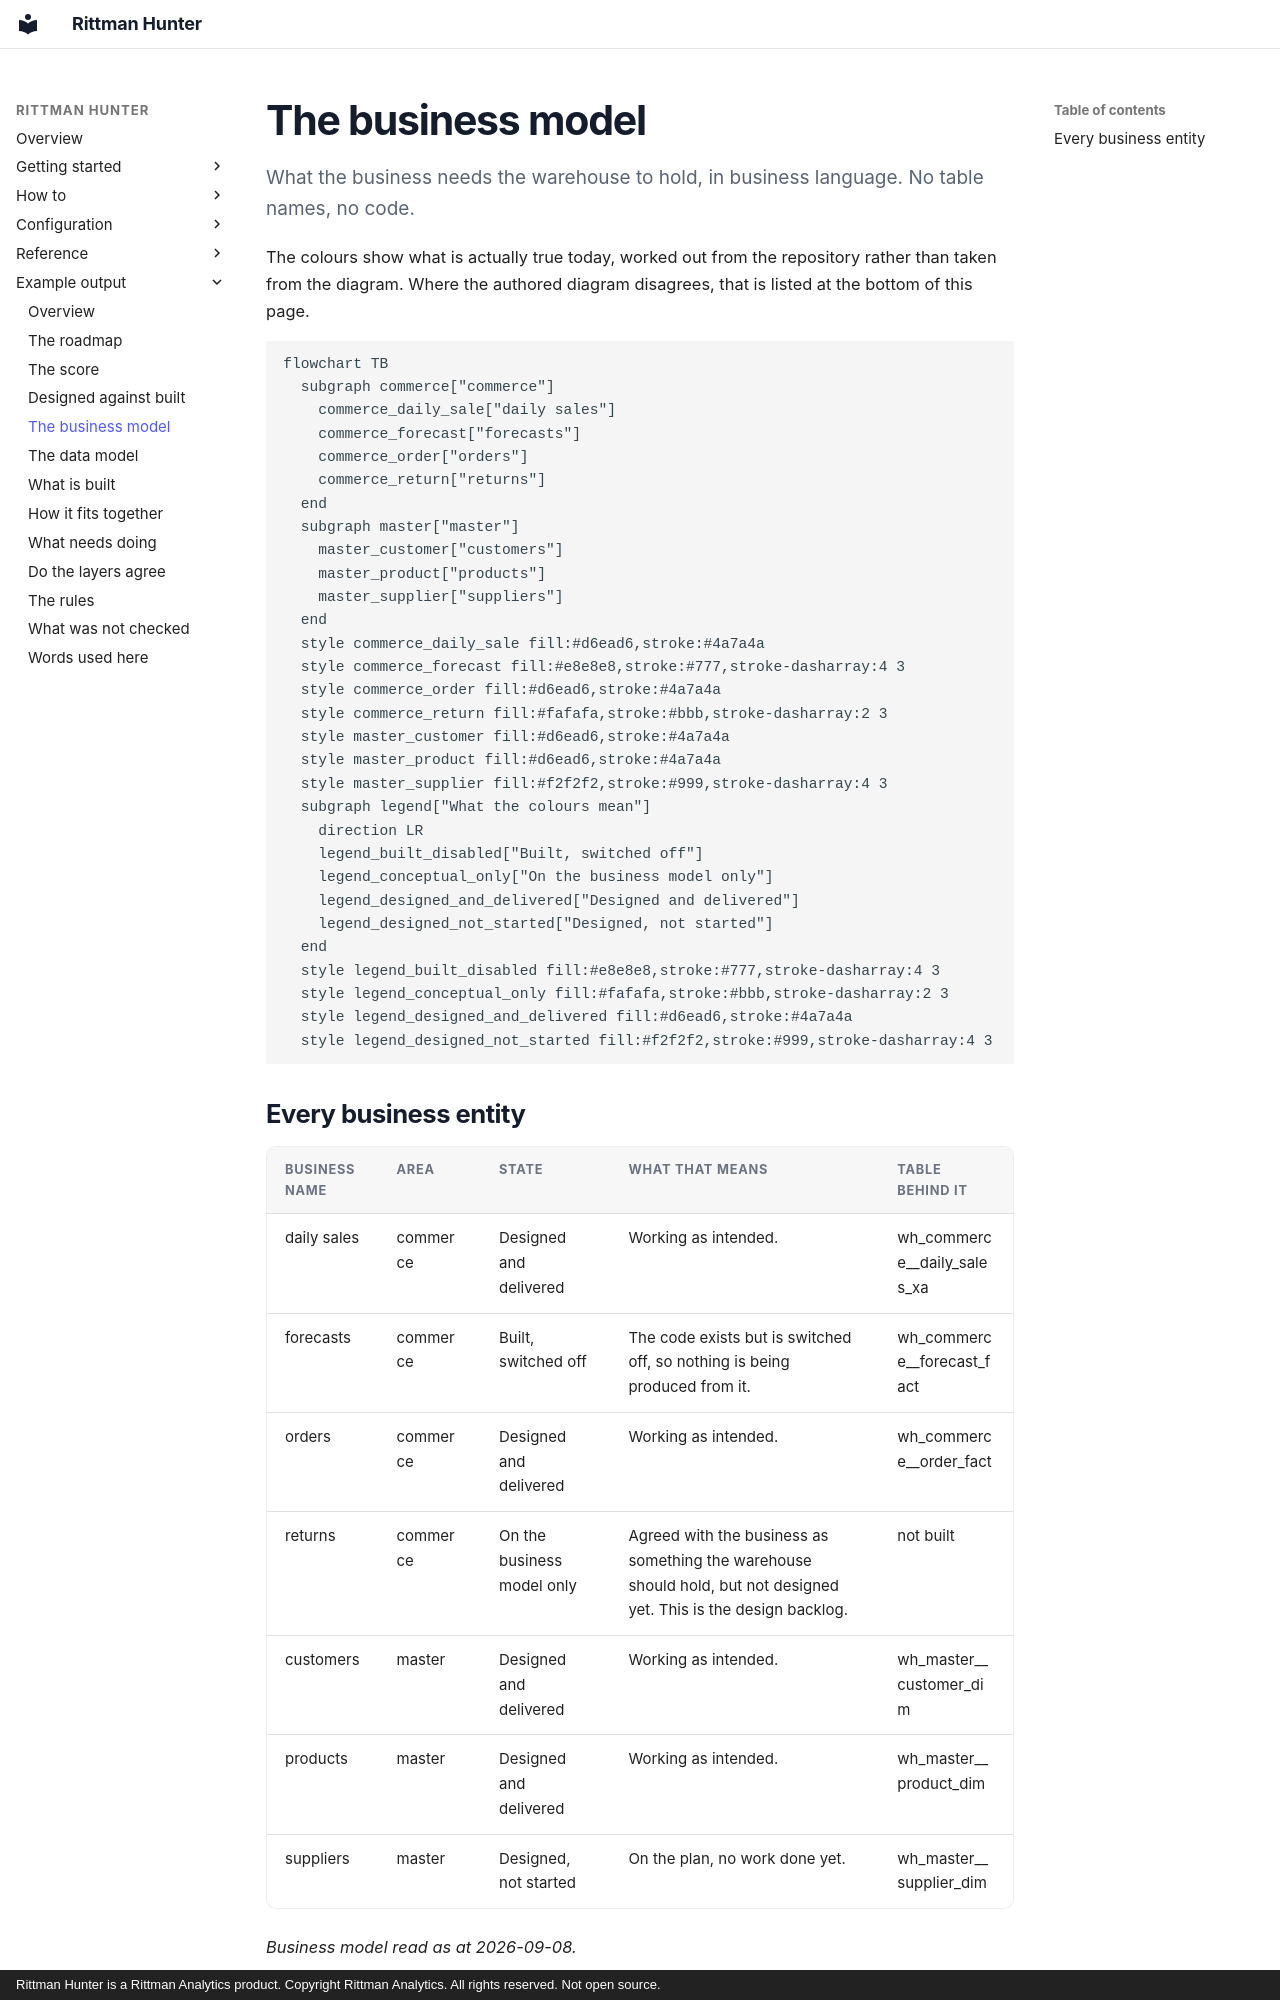

repository: sav-sus/Hunter · page: example/conceptual-model/index.html · generator: mkdocs · copyright: Rittman Hunter is a Rittman Analytics product. Copyright Rittman Analytics. All rights reserved. Not open source.

# The business model

What the business needs the warehouse to hold, in business language. No table names, no code.

The colours show what is actually true today, worked out from the repository rather than taken from the diagram. Where the authored diagram disagrees, that is listed at the bottom of this page.

```mermaid
flowchart TB
  subgraph commerce["commerce"]
    commerce_daily_sale["daily sales"]
    commerce_forecast["forecasts"]
    commerce_order["orders"]
    commerce_return["returns"]
  end
  subgraph master["master"]
    master_customer["customers"]
    master_product["products"]
    master_supplier["suppliers"]
  end
  style commerce_daily_sale fill:#d6ead6,stroke:#4a7a4a
  style commerce_forecast fill:#e8e8e8,stroke:#777,stroke-dasharray:4 3
  style commerce_order fill:#d6ead6,stroke:#4a7a4a
  style commerce_return fill:#fafafa,stroke:#bbb,stroke-dasharray:2 3
  style master_customer fill:#d6ead6,stroke:#4a7a4a
  style master_product fill:#d6ead6,stroke:#4a7a4a
  style master_supplier fill:#f2f2f2,stroke:#999,stroke-dasharray:4 3
  subgraph legend["What the colours mean"]
    direction LR
    legend_built_disabled["Built, switched off"]
    legend_conceptual_only["On the business model only"]
    legend_designed_and_delivered["Designed and delivered"]
    legend_designed_not_started["Designed, not started"]
  end
  style legend_built_disabled fill:#e8e8e8,stroke:#777,stroke-dasharray:4 3
  style legend_conceptual_only fill:#fafafa,stroke:#bbb,stroke-dasharray:2 3
  style legend_designed_and_delivered fill:#d6ead6,stroke:#4a7a4a
  style legend_designed_not_started fill:#f2f2f2,stroke:#999,stroke-dasharray:4 3
```
